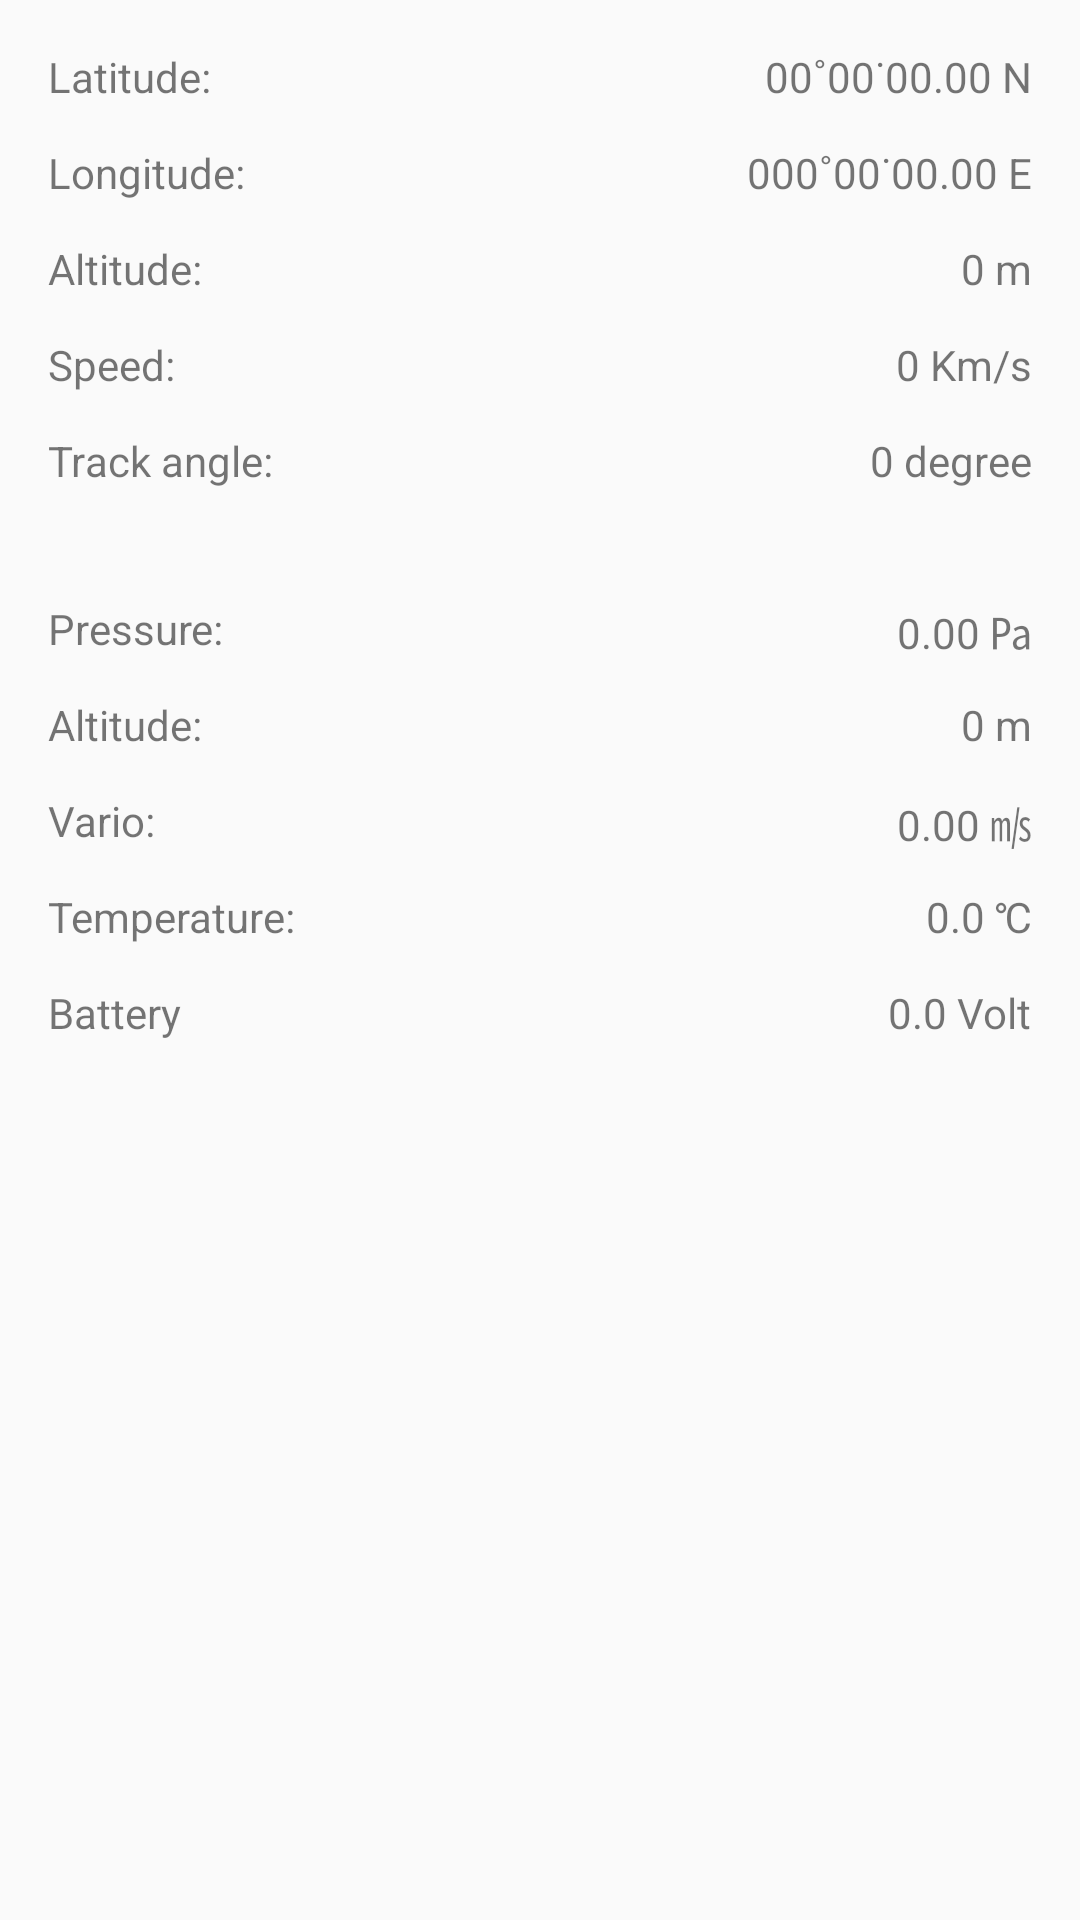

Reconstruct the res/layout file that produces this screen, plus the resources it refers to.
<!-- AndroidManifest.xml: application theme AppTheme -->
<!-- res/layout/content_main.xml -->
<?xml version="1.0" encoding="utf-8"?>
<android.support.constraint.ConstraintLayout xmlns:android="http://schemas.android.com/apk/res/android"
    xmlns:app="http://schemas.android.com/apk/res-auto"
    xmlns:tools="http://schemas.android.com/tools"
    android:layout_width="match_parent"
    android:layout_height="match_parent"
    app:layout_behavior="@string/appbar_scrolling_view_behavior"
    tools:context="club.rascal.notorious.aconsole.MainActivity"
    tools:showIn="@layout/activity_main">

    <TextView
        android:id="@+id/titleLatitude"
        android:layout_width="wrap_content"
        android:layout_height="wrap_content"
        android:layout_marginLeft="16dp"
        android:layout_marginTop="16dp"
        android:text="Latitude: "
        app:layout_constraintLeft_toLeftOf="parent"
        app:layout_constraintTop_toTopOf="parent" />

    <TextView
        android:id="@+id/valueLatitude"
        android:layout_width="wrap_content"
        android:layout_height="wrap_content"
        android:layout_marginEnd="16dp"
        android:layout_marginTop="16dp"
        android:text="00˚00˙00.00 N"
        app:layout_constraintEnd_toEndOf="parent"
        app:layout_constraintTop_toTopOf="parent" />

    <TextView
        android:id="@+id/titleLongitue"
        android:layout_width="wrap_content"
        android:layout_height="21dp"
        android:layout_marginLeft="16dp"
        android:layout_marginTop="48dp"
        android:text="Longitude:"
        app:layout_constraintLeft_toLeftOf="parent"
        app:layout_constraintTop_toTopOf="parent" />

    <TextView
        android:id="@+id/valueLongitude"
        android:layout_width="wrap_content"
        android:layout_height="0dp"
        android:layout_marginEnd="16dp"
        android:layout_marginRight="16dp"
        android:layout_marginTop="48dp"
        android:text="000˚00˙00.00 E"
        app:layout_constraintEnd_toEndOf="parent"
        app:layout_constraintRight_toRightOf="parent"
        app:layout_constraintTop_toTopOf="parent" />

    <TextView
        android:id="@+id/titleAltitude"
        android:layout_width="wrap_content"
        android:layout_height="wrap_content"
        android:layout_marginLeft="16dp"
        android:layout_marginTop="80dp"
        android:text="Altitude:"
        app:layout_constraintLeft_toLeftOf="parent"
        app:layout_constraintTop_toTopOf="parent" />

    <TextView
        android:id="@+id/valueAltitude"
        android:layout_width="wrap_content"
        android:layout_height="wrap_content"
        android:layout_marginEnd="16dp"
        android:layout_marginRight="16dp"
        android:layout_marginTop="80dp"
        android:text="0 m"
        app:layout_constraintEnd_toEndOf="parent"
        app:layout_constraintRight_toRightOf="parent"
        app:layout_constraintTop_toTopOf="parent" />

    <TextView
        android:id="@+id/titleSpeed"
        android:layout_width="wrap_content"
        android:layout_height="wrap_content"
        android:layout_marginLeft="16dp"
        android:layout_marginTop="112dp"
        android:text="Speed:"
        app:layout_constraintLeft_toLeftOf="parent"
        app:layout_constraintTop_toTopOf="parent" />

    <TextView
        android:id="@+id/valueSpeed"
        android:layout_width="wrap_content"
        android:layout_height="wrap_content"
        android:layout_marginEnd="16dp"
        android:layout_marginRight="16dp"
        android:layout_marginTop="112dp"
        android:text="0 Km/s"
        app:layout_constraintEnd_toEndOf="parent"
        app:layout_constraintRight_toRightOf="parent"
        app:layout_constraintTop_toTopOf="parent" />

    <TextView
        android:id="@+id/titleTrack"
        android:layout_width="wrap_content"
        android:layout_height="wrap_content"
        android:layout_marginLeft="16dp"
        android:layout_marginTop="144dp"
        android:text="Track angle:"
        app:layout_constraintLeft_toLeftOf="parent"
        app:layout_constraintTop_toTopOf="parent" />

    <TextView
        android:id="@+id/valueTrack"
        android:layout_width="wrap_content"
        android:layout_height="wrap_content"
        android:layout_marginEnd="16dp"
        android:layout_marginRight="16dp"
        android:layout_marginTop="144dp"
        android:text="0 degree"
        app:layout_constraintEnd_toEndOf="parent"
        app:layout_constraintRight_toRightOf="parent"
        app:layout_constraintTop_toTopOf="parent" />

    <TextView
        android:id="@+id/titlePressure"
        android:layout_width="wrap_content"
        android:layout_height="wrap_content"
        android:layout_marginLeft="16dp"
        android:layout_marginStart="16dp"
        android:layout_marginTop="200dp"
        android:text="Pressure:"
        app:layout_constraintLeft_toLeftOf="parent"
        app:layout_constraintStart_toStartOf="parent"
        app:layout_constraintTop_toTopOf="parent" />

    <TextView
        android:id="@+id/valuePressure"
        android:layout_width="wrap_content"
        android:layout_height="wrap_content"
        android:layout_marginEnd="16dp"
        android:layout_marginRight="16dp"
        android:layout_marginTop="200dp"
        android:text="0.00 ㎩"
        app:layout_constraintEnd_toEndOf="parent"
        app:layout_constraintRight_toRightOf="parent"
        app:layout_constraintTop_toTopOf="parent" />

    <TextView
        android:id="@+id/titleBaroAltitude"
        android:layout_width="wrap_content"
        android:layout_height="wrap_content"
        android:layout_marginLeft="16dp"
        android:layout_marginStart="16dp"
        android:layout_marginTop="232dp"
        android:text="Altitude:"
        app:layout_constraintLeft_toLeftOf="parent"
        app:layout_constraintStart_toStartOf="parent"
        app:layout_constraintTop_toTopOf="parent" />

    <TextView
        android:id="@+id/valueBaroAltitude"
        android:layout_width="wrap_content"
        android:layout_height="wrap_content"
        android:layout_marginEnd="16dp"
        android:layout_marginRight="16dp"
        android:layout_marginTop="232dp"
        android:text="0 m"
        app:layout_constraintEnd_toEndOf="parent"
        app:layout_constraintRight_toRightOf="parent"
        app:layout_constraintTop_toTopOf="parent" />

    <TextView
        android:id="@+id/titleVario"
        android:layout_width="wrap_content"
        android:layout_height="wrap_content"
        android:layout_marginLeft="16dp"
        android:layout_marginTop="264dp"
        android:text="Vario:"
        app:layout_constraintLeft_toLeftOf="parent"
        app:layout_constraintTop_toTopOf="parent" />

    <TextView
        android:id="@+id/valueVario"
        android:layout_width="wrap_content"
        android:layout_height="wrap_content"
        android:layout_marginEnd="16dp"
        android:layout_marginRight="16dp"
        android:layout_marginTop="264dp"
        android:text="0.00 ㎧"
        app:layout_constraintEnd_toEndOf="parent"
        app:layout_constraintRight_toRightOf="parent"
        app:layout_constraintTop_toTopOf="parent" />

    <TextView
        android:id="@+id/titleTemperature"
        android:layout_width="wrap_content"
        android:layout_height="wrap_content"
        android:layout_marginLeft="16dp"
        android:layout_marginTop="296dp"
        android:text="Temperature:"
        app:layout_constraintLeft_toLeftOf="parent"
        app:layout_constraintTop_toTopOf="parent" />

    <TextView
        android:id="@+id/valueTemperature"
        android:layout_width="wrap_content"
        android:layout_height="wrap_content"
        android:layout_marginEnd="16dp"
        android:layout_marginRight="16dp"
        android:layout_marginTop="296dp"
        android:text="0.0 ℃"
        app:layout_constraintEnd_toEndOf="parent"
        app:layout_constraintRight_toRightOf="parent"
        app:layout_constraintTop_toTopOf="parent" />

    <TextView
        android:id="@+id/titleBattery"
        android:layout_width="wrap_content"
        android:layout_height="wrap_content"
        android:layout_marginLeft="16dp"
        android:layout_marginTop="328dp"
        android:text="Battery"
        app:layout_constraintLeft_toLeftOf="parent"
        app:layout_constraintTop_toTopOf="parent" />

    <TextView
        android:id="@+id/valueBattery"
        android:layout_width="wrap_content"
        android:layout_height="0dp"
        android:layout_marginEnd="16dp"
        android:layout_marginRight="16dp"
        android:layout_marginTop="328dp"
        android:text="0.0 Volt"
        app:layout_constraintEnd_toEndOf="parent"
        app:layout_constraintRight_toRightOf="parent"
        app:layout_constraintTop_toTopOf="parent" />

</android.support.constraint.ConstraintLayout>
<!-- res/layout/activity_main.xml (included above) -->
<?xml version="1.0" encoding="utf-8"?>
<android.support.design.widget.CoordinatorLayout xmlns:android="http://schemas.android.com/apk/res/android"
    xmlns:app="http://schemas.android.com/apk/res-auto"
    xmlns:tools="http://schemas.android.com/tools"
    android:layout_width="match_parent"
    android:layout_height="match_parent"
    tools:context="club.rascal.notorious.aconsole.MainActivity">

        <android.support.design.widget.AppBarLayout
            android:layout_width="match_parent"
            android:layout_height="wrap_content"
            android:theme="@style/AppTheme.AppBarOverlay">

                <android.support.v7.widget.Toolbar
                    android:id="@+id/toolbar"
                    android:layout_width="match_parent"
                    android:layout_height="wrap_content"
                    android:background="?attr/colorPrimary"
                    app:popupTheme="@style/AppTheme.PopupOverlay" />

        </android.support.design.widget.AppBarLayout>

        <include
            android:id="@+id/include"
            layout="@layout/content_main" />


</android.support.design.widget.CoordinatorLayout>
<!-- resources referenced by this layout -->
<resources>
  <style name="AppTheme.AppBarOverlay" parent="ThemeOverlay.AppCompat.Dark.ActionBar" />
  <style name="AppTheme.PopupOverlay" parent="ThemeOverlay.AppCompat.Light" />
  <style name="AppTheme" parent="Theme.AppCompat.Light.DarkActionBar">
          
          <item name="colorPrimary">@color/colorPrimary</item>
          <item name="colorPrimaryDark">@color/colorPrimaryDark</item>
          <item name="colorAccent">@color/colorAccent</item>
      </style>
  <!-- not gathered from this repository: default colours our renderer supplied (Android Studio template values) -->
  <color name="colorPrimary">#FF6200EE</color>
  <color name="colorPrimaryDark">#FF3700B3</color>
  <color name="colorAccent">#FF03DAC5</color>
</resources>
